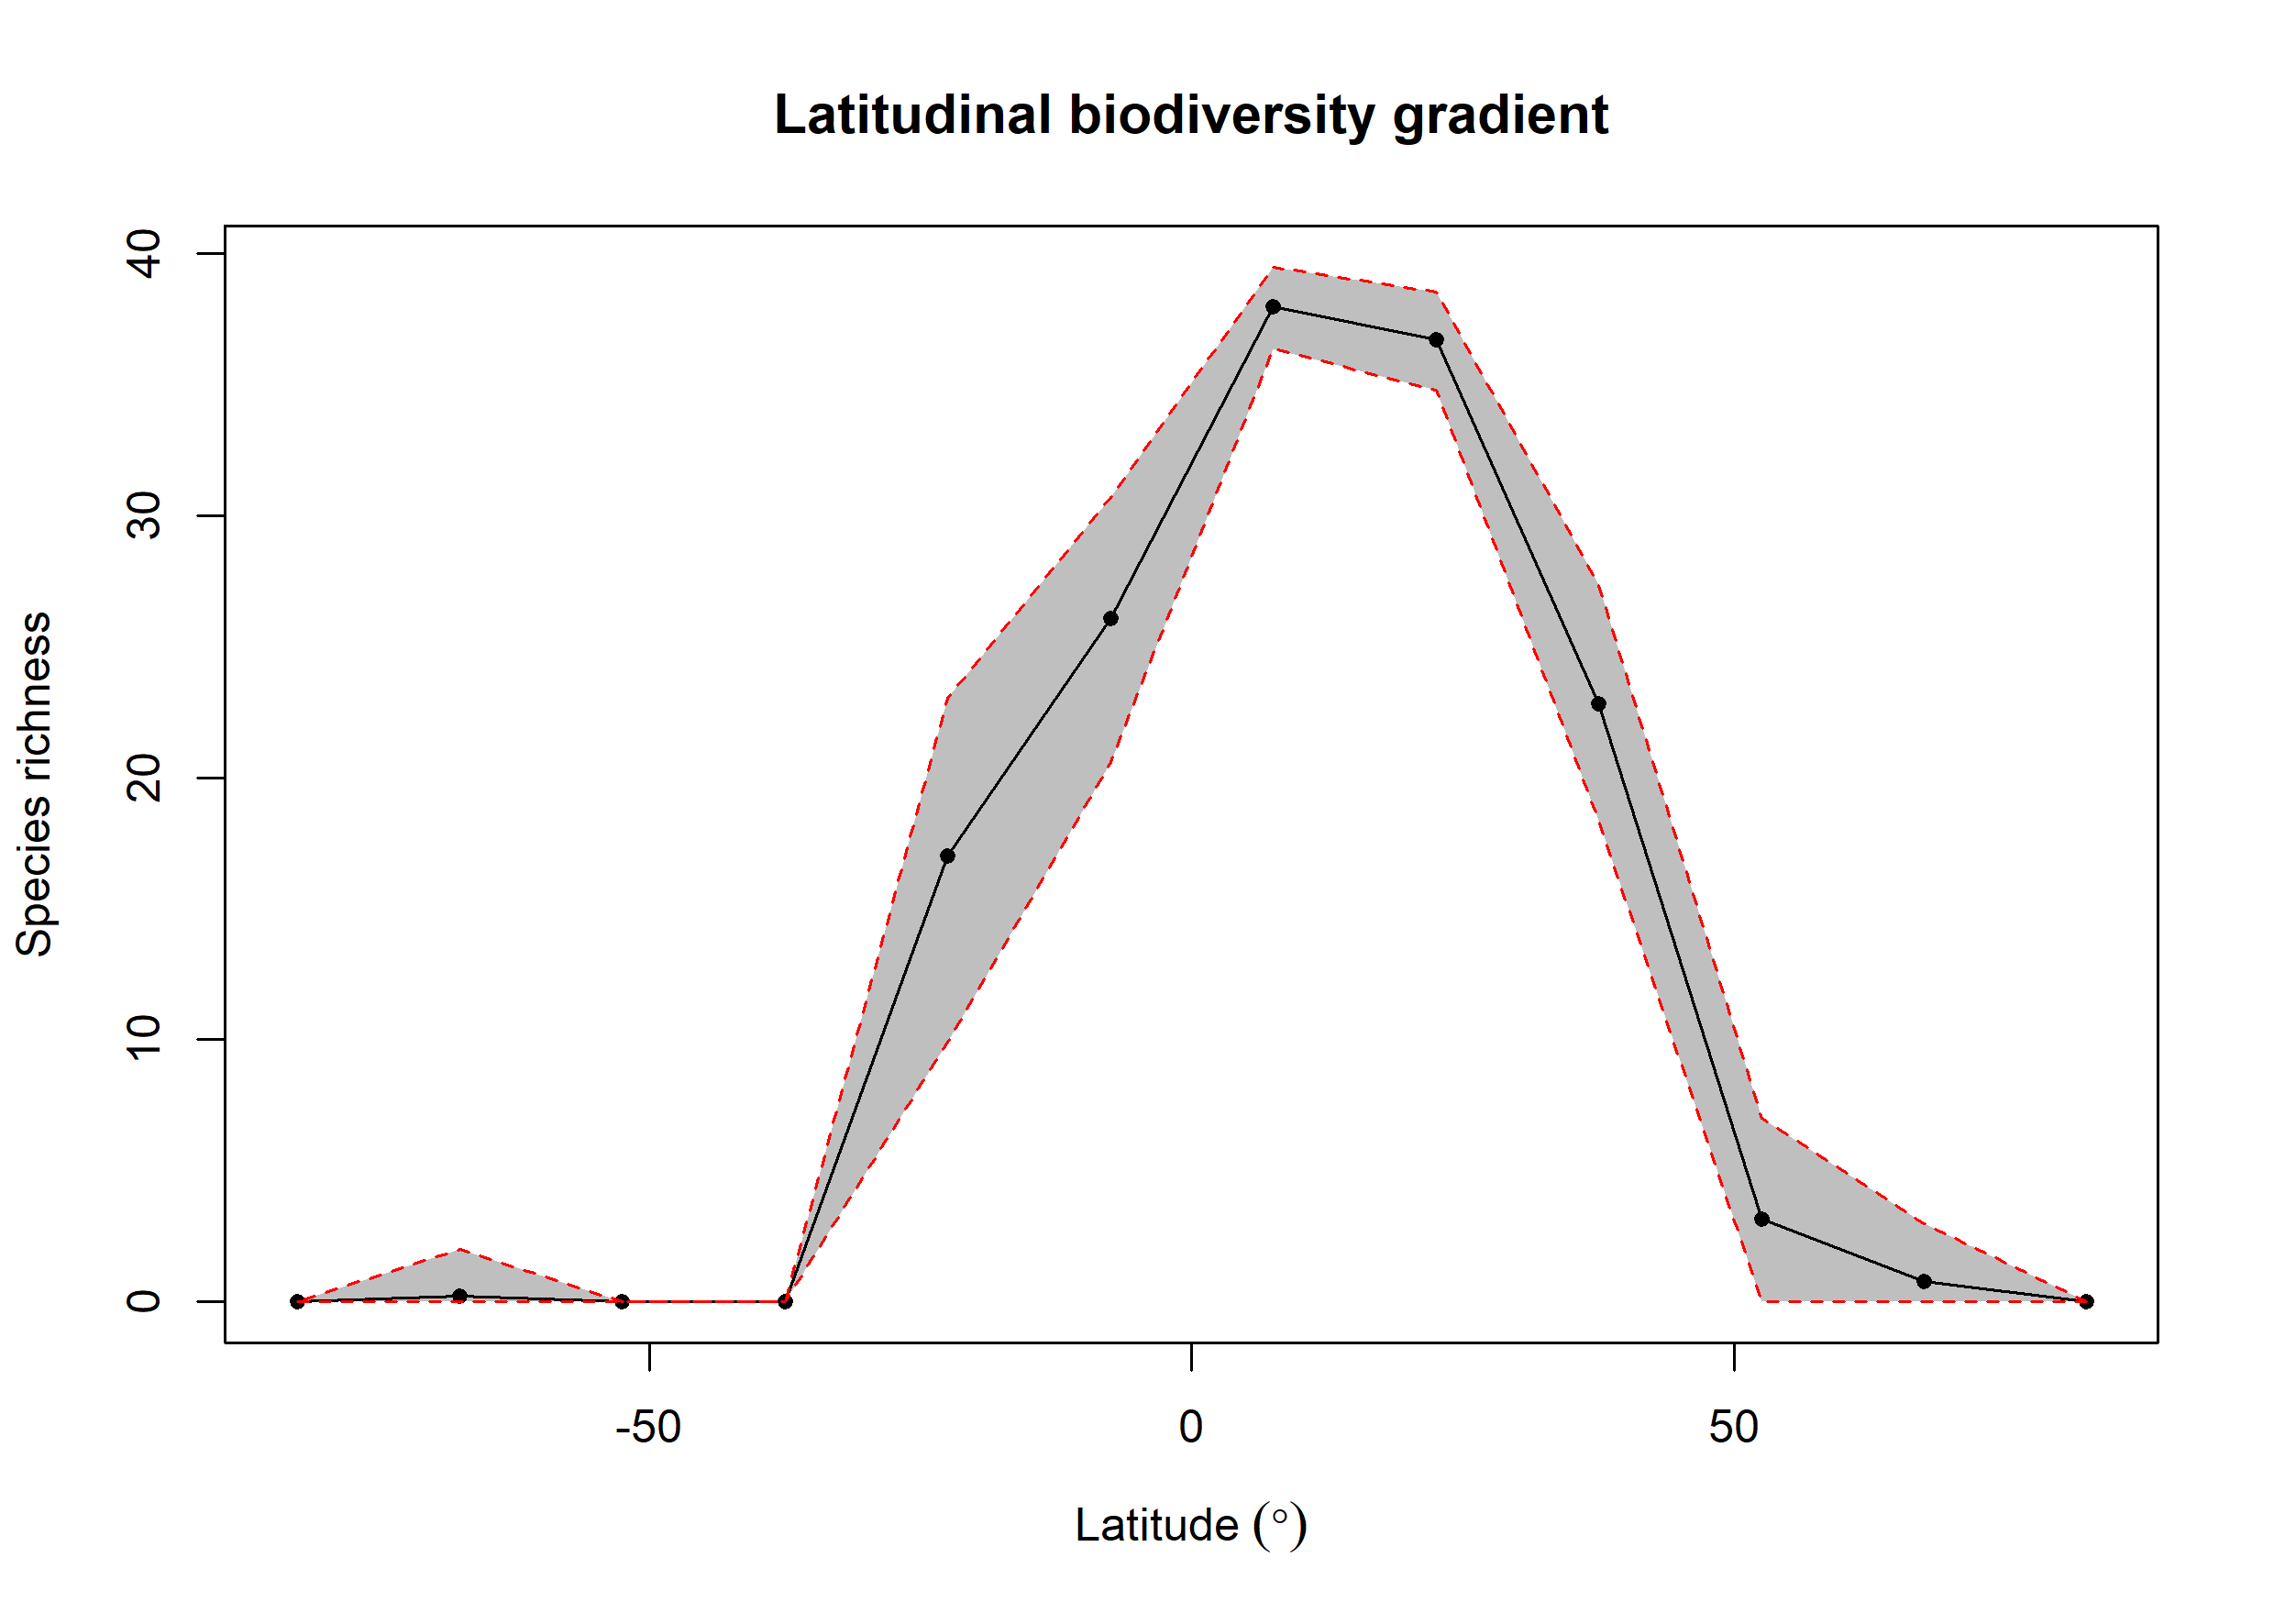

Data behind this chart, as committed beside it:
bin, max, min, mid, hemisphere, mean_richness, CI.Lower, CI.Upper
1, 90, 75, 82.5, N, NA, NA, NA
2, 75, 60, 67.5, N, 0.77, 0, 3
3, 60, 45, 52.5, N, 3.148, 0, 7
4, 45, 30, 37.5, N, 22.81, 18.39, 27.37
5, 30, 15, 22.5, N, 36.69, 34.77, 38.51
6, 15, 0, 7.5, N, 37.97, 36.35, 39.48
7, 0, -15, -7.5, S, 26.07, 20.56, 30.67
8, -15, -30, -22.5, S, 17.03, 9.928, 23.02
9, -30, -45, -37.5, S, NA, NA, NA
10, -45, -60, -52.5, S, NA, NA, NA
11, -60, -75, -67.5, S, 0.23, 0, 2
12, -75, -90, -82.5, S, NA, NA, NA
